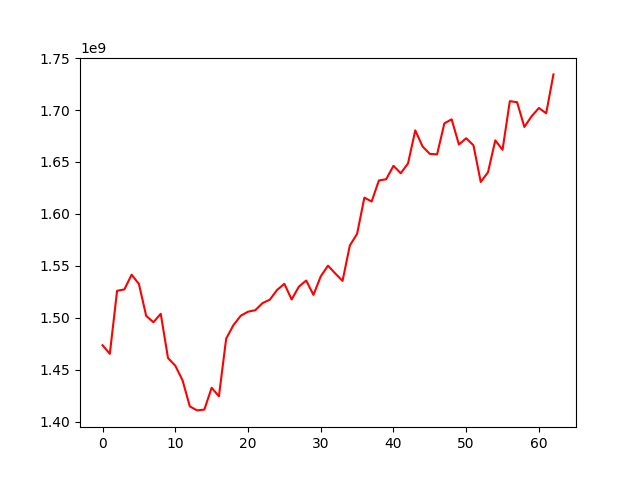

The file beside this chart, header and first rows:
, 0
0, 1473454303
1, 1465205123
2, 1525916818
3, 1527232410
4, 1541426625
5, 1532470439
6, 1501741608
7, 1495616204
8, 1503772447
9, 1461110547
10, 1453806349
11, 1439720957
12, 1414566293
13, 1410694543
14, 1411499271
15, 1432465768
16, 1424316149
17, 1479847361
18, 1492876772
19, 1501883596
20, 1505753175
21, 1507201421
22, 1514089381
23, 1517352147
24, 1526704261
25, 1532659052
26, 1517530857
27, 1529944385
28, 1535815366
29, 1521972561
30, 1539772701
31, 1550122869
32, 1542564640
33, 1535407295
34, 1569478696
35, 1580753124
36, 1615671167
37, 1611890765
38, 1632219891
39, 1633356801
40, 1646292335
41, 1639133808
42, 1648542516
43, 1680483943
44, 1665012120
45, 1657770207
46, 1657348472
47, 1687183854
48, 1691096029
49, 1666840321
50, 1672848491
51, 1666067880
52, 1630769546
53, 1640097093
54, 1670813390
55, 1661691788
56, 1708566681
57, 1707592846
58, 1683750276
59, 1694080053
... 3 more rows
